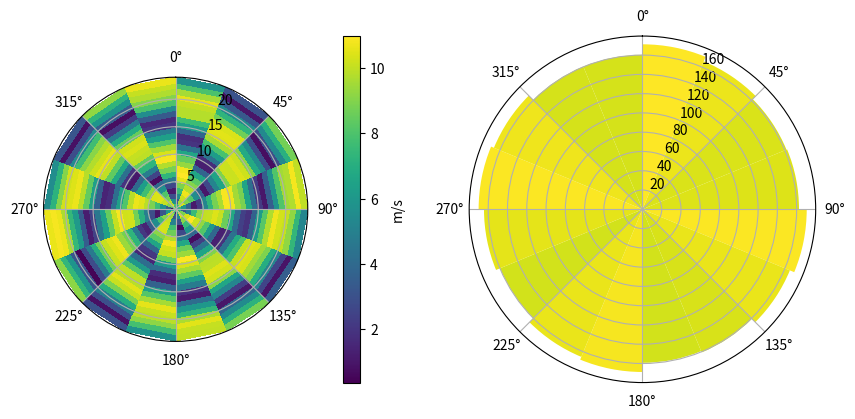

Python code for this plot:
# Polar heat map (pcolormesh on polar axes) of wind speed by direction and hour, plus a rose of totals.
import numpy as np
import matplotlib.pyplot as plt

rng = np.random.default_rng(61)
theta = np.linspace(0, 2 * np.pi, 17)
r = np.arange(0, 25)
speed = np.abs(np.sin(theta[:-1, None] * 2 + r[None, :-1] / 4)) * 10 + rng.random((16, 24))
fig = plt.figure(figsize=(10, 4.5))
a = fig.add_subplot(1, 2, 1, projection="polar")
mesh = a.pcolormesh(theta, r, speed.T, cmap="viridis", shading="flat")
a.set_theta_zero_location("N")
a.set_theta_direction(-1)
fig.colorbar(mesh, ax=a, pad=0.1, label="m/s")
b = fig.add_subplot(1, 2, 2, projection="polar")
b.bar(theta[:-1] + np.pi / 16, speed.sum(axis=1), width=2 * np.pi / 16, color=plt.cm.viridis(speed.sum(axis=1) / speed.sum(axis=1).max()))
b.set_theta_zero_location("N")
b.set_theta_direction(-1)
print(mesh.get_array().shape, round(float(speed.sum()), 3))
fig.savefig("polar_heat.png", dpi=50)
